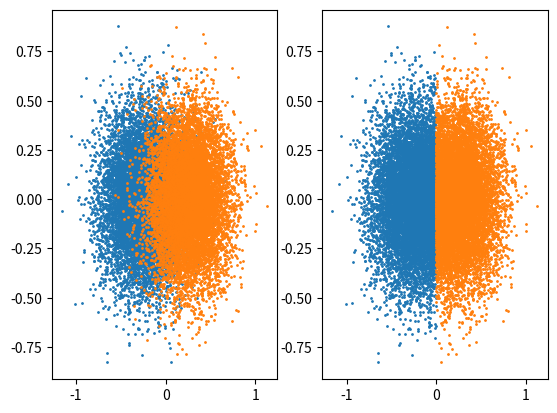

Reproduce this figure in Python.
import numpy as np
import matplotlib.pyplot as plt


#mean_table =  np.transpose([np.random.uniform(0,1,nclust),np.random.uniform(0,1,nclust)])
#cov_table = [[[0.005,a],[a,0.005]] for a in [0*np.random.uniform(0,1) for i in range(nclust)]]
#data = [np.random.multivariate_normal(mean_table[i], cov_table[i], npclust) for i in range(nclust)]

class datapoint:
    __ind=0
    def __init__(self,mu,cov):
        self.index = datapoint.__ind
        self.pos = np.random.multivariate_normal(mu,cov,1)
        datapoint.__ind+=1

    def __str__(self):
        print(self.index,self.pos)






# data_join=[]
# for i in range(nclust):
#     for j in range(len(data[i])):
#         data_join.append(list(data[i][j]))

# data_join = np.array(data_join).transpose()

## K - means starts here
# Initialization of cluster centroids

def init_centroids(m,nclust):
    choice=np.random.choice(m,nclust,replace=False)
    return choice

def assign_cluster(data_points, cluster_centroids):
    """assigns cluster to each data point

    Arguments:
            clust_assignments {list} -- [list of the indices of the cluster to which the point with that label corresponds]
            data_points {list} -- [data points]
            cluster_centroids {np array} -- [positions of cluster centroids]
    """
    k = len(cluster_centroids)
    clust_assignments=[]
    for i in range(m):
        dist={cen:np.linalg.norm(data_points[i]-cluster_centroids[cen]) for cen in range(k)}
        clust_assignments.append(min(dist, key=dist.get))
    return clust_assignments

def segregate_clusters(clust_assignments,data_points,m):
        """It splits the data_point list into k different lists point_in_cluster[1..k]
        each one containing only the points in the corresponding cluster

        Arguments:
                clust_assignments {[type]} -- [description]
                data_points {[type]} -- [description]
        """
        points_in_cluster=[]
        for j in range(k):
                points_in_cluster.append([data_points[i].index for i in range(m) if clust_assignments[i]==j])
        return points_in_cluster


def move_centroid(points_in_cluster,k):
        new_centroids = []
        for c in range(k):
            clust = points_in_cluster[c]
            s = len(clust)
            new_centroids.append(sum(clust)/s)
        return new_centroids


def misclasification(init_data, sep_lists):
    return


nclust = 2
npclust = 10000
d=0.51

mu1 = np.array([-d/2,0])
mu2 = np.array([+d/2,0])
cov=[[0.05,0],[0,0.05]]
data1 = [datapoint(mu1,cov) for i in range(npclust)]
data2 = [datapoint(mu2,cov) for i in range(npclust)]
data=data1+data2
data1_pos = [p.pos for p in data1]
data2_pos = [p.pos for p in data2]
data_pos = data1_pos+data2_pos
m = len(data_pos)


k=nclust
i_label = [int(init_centroids(m,nclust)[0]),int(init_centroids(m,nclust)[1])]
centroids = np.array([data_pos[i_label[0]],data_pos[i_label[1]]])

dt=1
while dt>0.001:
    old_centroids = centroids
    assignments = assign_cluster(data_pos, centroids)
    sep_lists_ind = segregate_clusters(assignments, data, m)
    sep_lists=[]
    for clust in sep_lists_ind:
        sep_lists.append([data[i].pos for i in clust])
    plt.show()
    plt.close()
    centroids = move_centroid(sep_lists,k)
    dt=np.linalg.norm(np.array(centroids)-np.array(old_centroids))


c1_ind = [p.index for p in data1]
c2_ind = [p.index for p in data2]
count=0
for p in sep_lists_ind[1]:
    if p in c1_ind:
        count+=1
print('count=',count)
print(len(sep_lists_ind[1]))

f, (ax1, ax2) = plt.subplots(1, 2)
data=np.array([data1_pos,data2_pos])
for i in range(k):
    datap1 = np.transpose(data[i])
    ax1.scatter(datap1[0],datap1[1],s=1)
    datum = np.array(sep_lists[i]).transpose()
    ax2.scatter(datum[0],datum[1],s=1)
plt.show()





